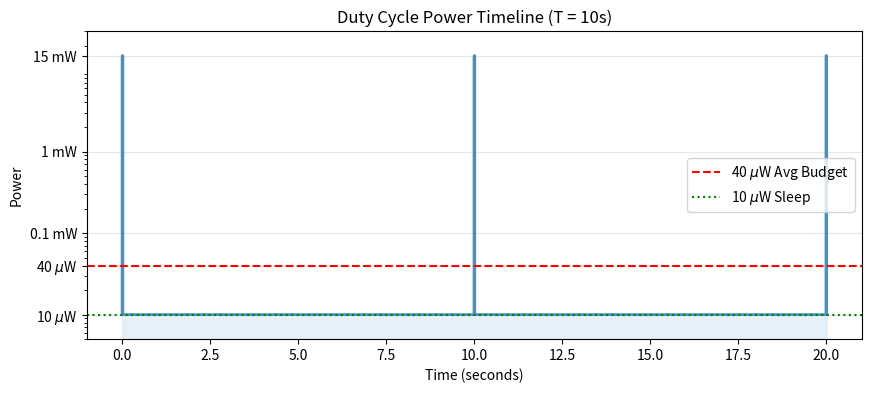

This chart was generated by the following Python code:
import os
import numpy as np
import matplotlib.pyplot as plt

plt.figure(figsize=(10, 4))
t_points = []
p_points = []
for i in range(3):
    start = i * 10
    t_points.extend([max(0, start - 1e-5), start, start + 0.02, start + 0.02 + 1e-5])
    p_points.extend([0.01, 15, 15, 0.01])
    if i < 2:
        t_points.append((i+1)*10 - 1e-5)
        p_points.append(0.01)

plt.plot(t_points, p_points, color='#4a90c4', linewidth=2)
plt.fill_between(t_points, p_points, 1e-3, color='#cfe2f3', alpha=0.5)

plt.axhline(y=0.04, color='red', linestyle='--', label='40 $\mu$W Avg Budget')
plt.axhline(y=0.01, color='green', linestyle=':', label='10 $\mu$W Sleep')

plt.yscale('log')
plt.ylim(0.005, 30)
plt.yticks([0.01, 0.04, 0.1, 1, 15], ['10 $\mu$W', '40 $\mu$W', '0.1 mW', '1 mW', '15 mW'])

plt.title("Duty Cycle Power Timeline (T = 10s)")
plt.xlabel("Time (seconds)")
plt.ylabel("Power")
plt.grid(True, axis='y', alpha=0.3)
plt.legend(loc='center right')

out_path = os.environ.get("VISUAL_OUT_PATH", "out.svg")
plt.savefig(out_path, format="svg", bbox_inches="tight")
plt.close()
